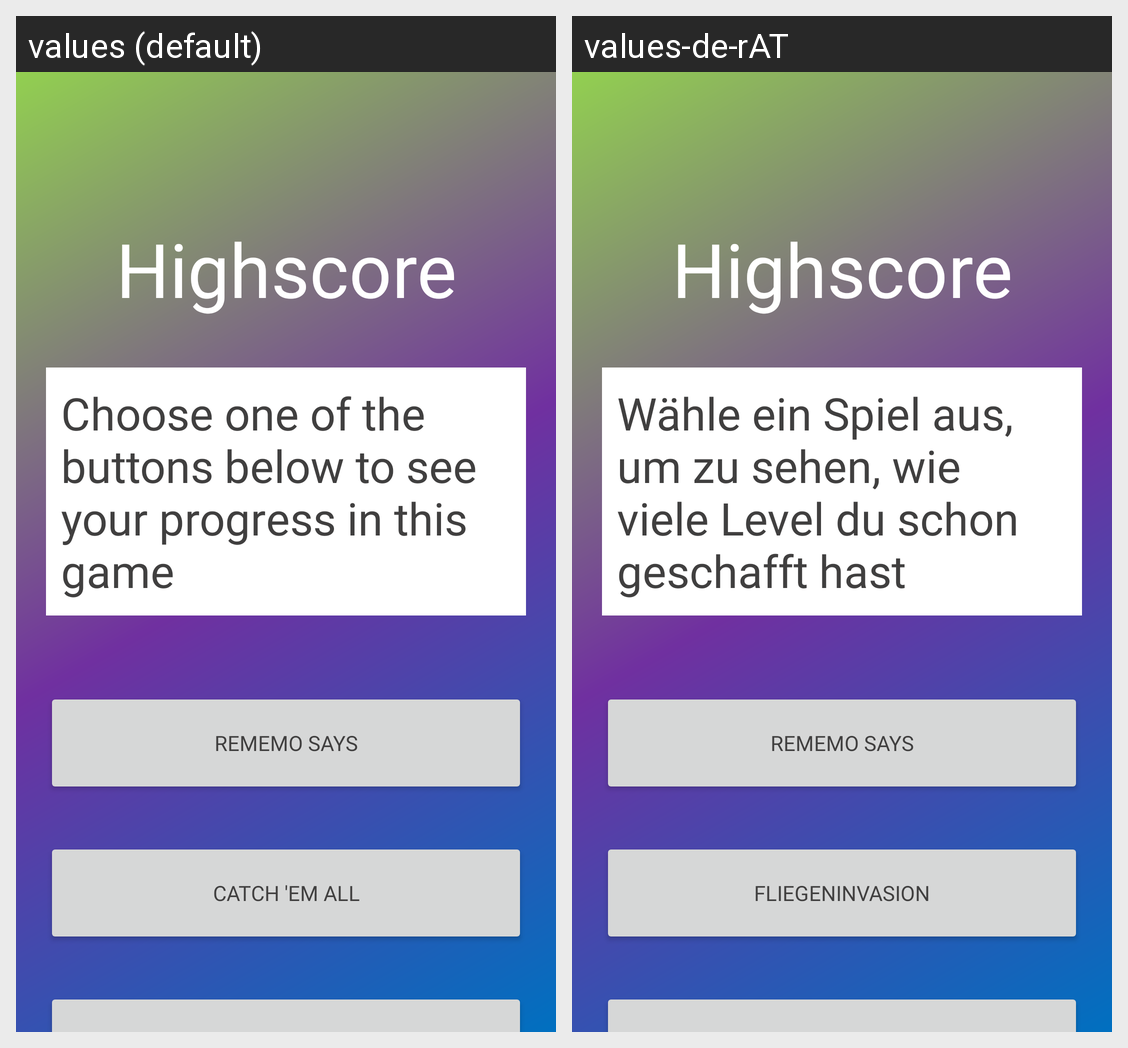

Strings drawn on this Android screen and how each of the app's shown locales translates them:
Android screen res/layout/highscore_games.xml rendered under 2 locales, left to right: values (default), values-de-rAT. Device: Nexus 5 (rendered at 1080×1920; each locale shown at half size, 540×960, under a caption strip naming it); theme Theme.ReMeMo.
Strings drawn on this screen, with the default value and each locale's value (text and hints the layout hard-codes, and strings that could not be matched under every locale, appear in the picture but are not listed):

tV_headline_highscore_games
  values: Highscore
  values-de-rAT: Highscore

tV_highscore_games_infoTxt
  values: Choose one of the buttons below to see your progress in this game
  values-de-rAT: Wähle ein Spiel aus, um zu sehen, wie viele Level du schon geschafft hast

bt_Memory
  values: ReMeMo says
  values-de-rAT: ReMeMo says

bt_Reaction
  values: Catch 'em All
  values-de-rAT: Fliegeninvasion
